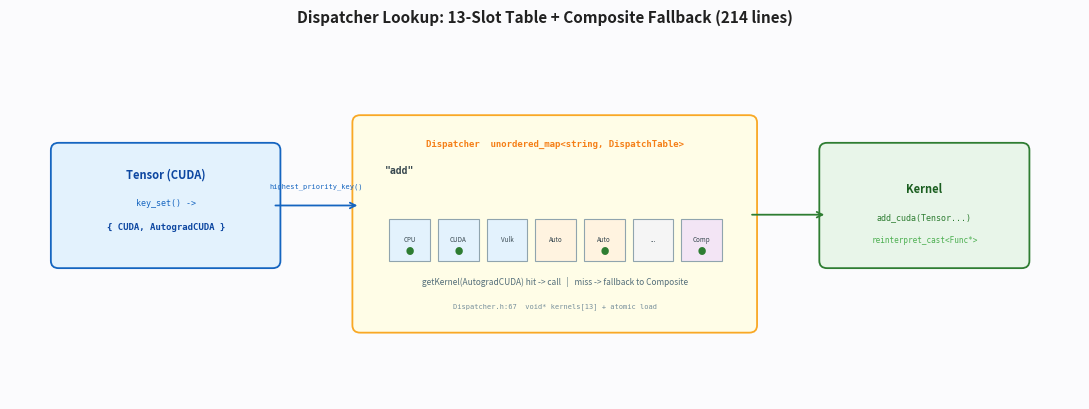

Here is the Python script that generated this plot:
#!/usr/bin/env python3
import argparse, matplotlib.pyplot as plt, matplotlib.patches as patches
def main():
    ap=argparse.ArgumentParser(); ap.add_argument("--out", default="03_dispatch.png"); args=ap.parse_args()
    fig, ax=plt.subplots(figsize=(11,4.2)); ax.set_xlim(0,11); ax.set_ylim(0,4); ax.axis("off")
    fig.patch.set_facecolor("#fbfbfd"); ax.set_facecolor("#fbfbfd")
    # Tensor left
    ax.add_patch(patches.FancyBboxPatch((0.5,1.5),2.2,1.2, boxstyle="round,pad=0.08", facecolor="#e3f2fd", edgecolor="#1565c0", lw=1.3))
    ax.text(1.6,2.4, "Tensor (CUDA)", ha="center", fontsize=8, weight="bold", color="#0d47a1")
    ax.text(1.6,2.1, "key_set() ->", ha="center", fontsize=6, color="#1565c0", family="monospace")
    ax.text(1.6,1.85, "{ CUDA, AutogradCUDA }", ha="center", fontsize=6.5, color="#0d47a1", weight="bold", family="monospace")
    # Dispatcher middle
    ax.add_patch(patches.FancyBboxPatch((3.6,0.8),4.0,2.2, boxstyle="round,pad=0.08", facecolor="#fffde7", edgecolor="#f9a825", lw=1.3))
    ax.text(5.6,2.75, "Dispatcher  unordered_map<string, DispatchTable>", ha="center", fontsize=6.5, weight="bold", color="#f57f17", family="monospace")
    # Table for add
    ax.text(4.0,2.45, '"add"', ha="center", fontsize=7, color="#37474f", family="monospace", weight="bold")
    # 13 slots
    slot_names=["CPU","CUDA","Vulkan","AutogradCPU","AutogradCUDA","...","Composite"]
    colors=["#e3f2fd","#e3f2fd","#e3f2fd","#fff3e0","#fff3e0","#f5f5f5","#f3e5f5"]
    for i, (name, col) in enumerate(zip(slot_names, colors)):
        x=3.9+i*0.5; ax.add_patch(patches.Rectangle((x,1.5),0.42,0.45, facecolor=col, edgecolor="#90a4ae", lw=0.8))
        ax.text(x+0.21,1.72, name[:4], ha="center", fontsize=4.5, color="#37474f")
        # pointer dot if has kernel
        if name in ["CPU","CUDA","AutogradCUDA","Composite"]:
            ax.text(x+0.21,1.58, "●", ha="center", fontsize=6, color="#2e7d32")
    ax.text(5.6,1.25, "getKernel(AutogradCUDA) hit -> call   |   miss -> fallback to Composite", ha="center", fontsize=6, color="#546e7a", style="italic")
    ax.text(5.6,1.0, "Dispatcher.h:67  void* kernels[13] + atomic load", ha="center", fontsize=5, color="#78909c", family="monospace")
    # arrow tensor -> dispatcher
    ax.annotate("", xy=(3.6,2.1), xytext=(2.7,2.1), arrowprops=dict(arrowstyle="->", color="#1565c0", lw=1.3))
    ax.text(3.15,2.3, "highest_priority_key()", ha="center", fontsize=5, color="#1565c0", family="monospace")
    # Result right
    ax.add_patch(patches.FancyBboxPatch((8.4,1.5),2.0,1.2, boxstyle="round,pad=0.08", facecolor="#e8f5e9", edgecolor="#2e7d32", lw=1.3))
    ax.text(9.4,2.25, "Kernel", ha="center", fontsize=8, weight="bold", color="#1b5e20")
    ax.text(9.4,1.95, "add_cuda(Tensor...)", ha="center", fontsize=6, family="monospace", color="#2e7d32")
    ax.text(9.4,1.7, "reinterpret_cast<Func*>", ha="center", fontsize=5.5, color="#4caf50", family="monospace")
    ax.annotate("", xy=(8.4,2.0), xytext=(7.6,2.0), arrowprops=dict(arrowstyle="->", color="#2e7d32", lw=1.3))
    ax.set_title("Dispatcher Lookup: 13-Slot Table + Composite Fallback (214 lines)", fontsize=11, weight="bold", color="#212121")
    plt.tight_layout(); plt.savefig(args.out, dpi=220, bbox_inches="tight"); print(f"saved to {args.out}")
if __name__=="__main__": main()
